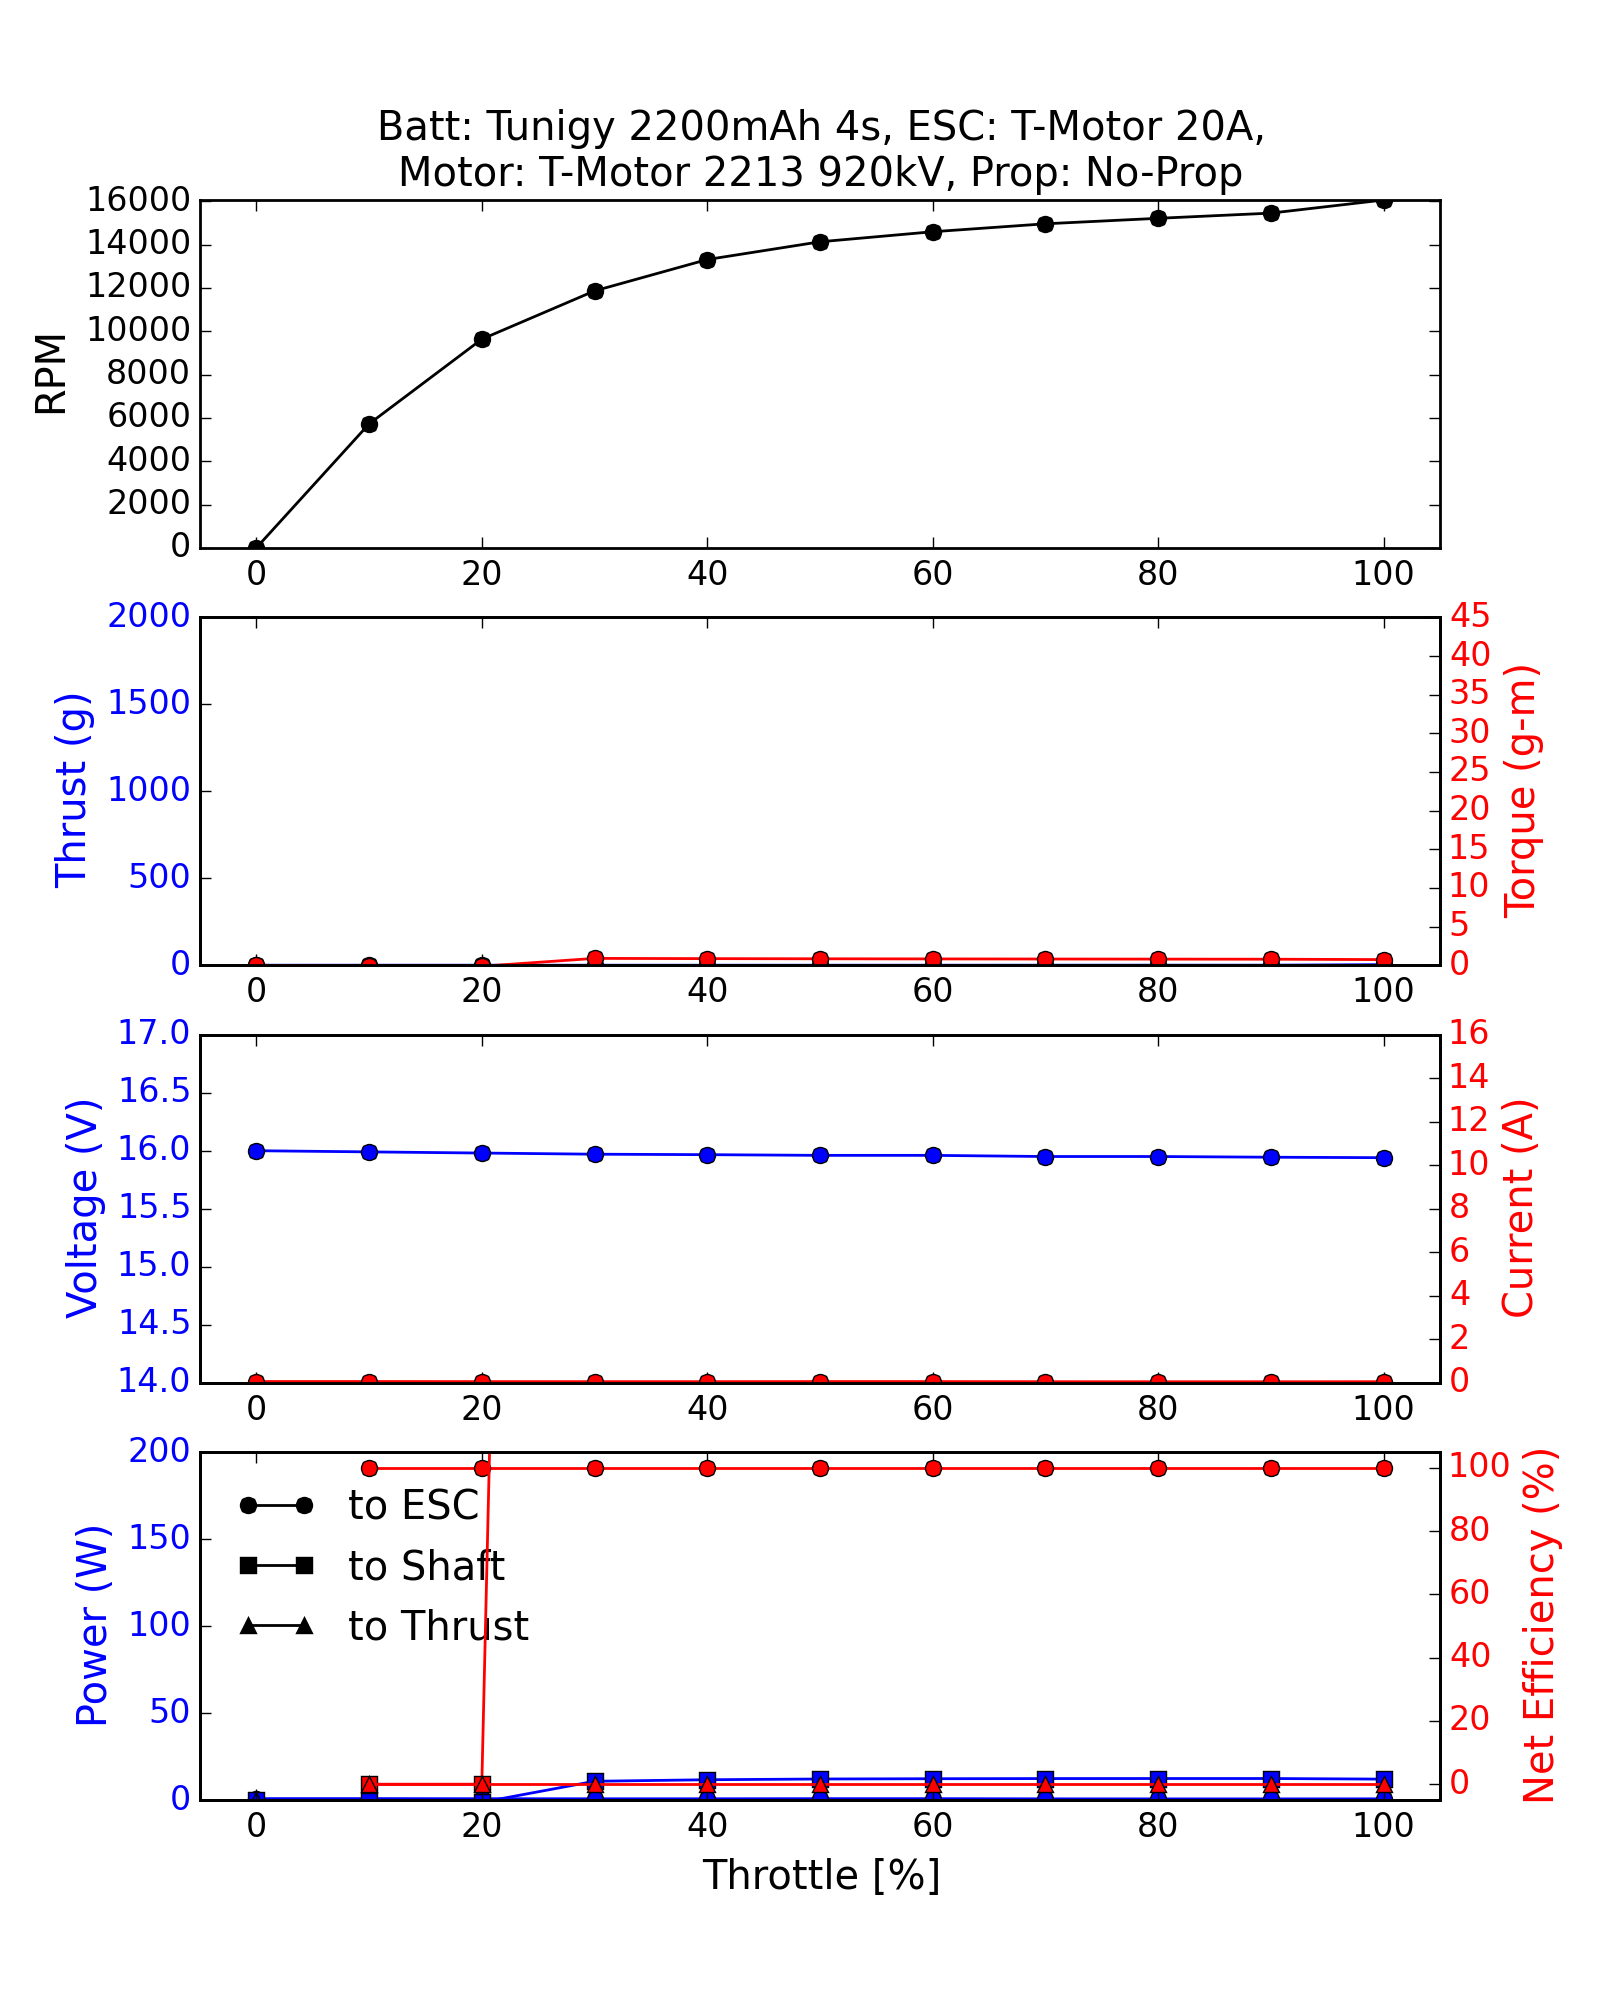

Source data for this figure (header and first rows):
Batt: Tunigy 2200mAh 4s, ESC: T-Motor 20A, Motor: T-Motor 2213 920kV, Prop: No-Prop
Throttle [%], RPM, Thrust [g], Torque [g-m], Voltage [V], Current [A], Power_to_ESC [W], Power_to_Shaft [W], Power_to_Thrust [W], Efficiency-Battery_to_Shaft [%], Efficiency-Shaft_to_Thrust [%]
0.0, 0.0, 0.09, -0.008, 16.0, 0.05, 0.8, -0.0, 0.0, nan, nan
10.0, 5720, 0.112, -0.132, 15.99, 0.05, 0.7995, -0.7757, inf, 0.0, 0.0
20.0, 9632, 0.096, -0.132, 15.98, 0.046, 0.7351, -1.306, inf, 0.0, 0.0
30.0, 11860, 0.046, 0.884, 15.97, 0.044, 0.7027, 10.77, inf, 1533, 0.0
40.0, 13308, 0.04, 0.852, 15.97, 0.044, 0.7025, 11.65, inf, 1658, 0.0
50.0, 14127, 0.028, 0.832, 15.96, 0.048, 0.7661, 12.07, inf, 1576, 0.0
60.0, 14591, 0.12, 0.816, 15.96, 0.048, 0.7661, 12.23, inf, 1597, 0.0
70.0, 14958, 0.214, 0.802, 15.95, 0.042, 0.6699, 12.32, inf, 1840, 0.0
80.0, 15211, 0.29, 0.79, 15.95, 0.04, 0.638, 12.34, inf, 1935, 0.0
90.0, 15451, 0.304, 0.778, 15.94, 0.04, 0.6378, 12.35, inf, 1936, 0.0
100.0, 16056, 3.376, 0.728, 15.94, 0.042, 0.6695, 12.01, inf, 1794, 0.0
